Run: headless pygame with SDL's dummy video driver; simulated clock (each Clock.tick advances the game by its frame time, no real sleeping); random seed 0; keys injected as events and as key.get_pressed() state; mouse plan: one left click at the window centre at the start of phase 2, then a move to the lower-right quarter at the start of phase 3.
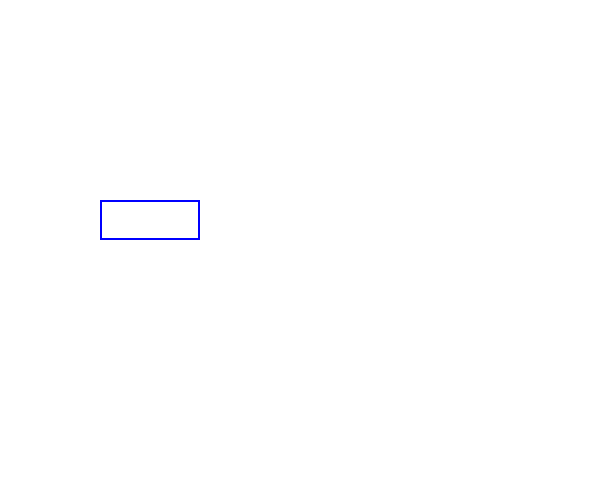
Frame 1 of 4 · flips 1–60 · no input
Frame 2 of 4 · flips 61–180 · clicked the window centre · tapped SPACE, RETURN · held RIGHT (→), D · screen unchanged from frame 1, image omitted
Frame 3 of 4 · flips 181–300 · moved the mouse to the lower-right quarter · held DOWN (↓), S · screen unchanged from frame 2, image omitted
Frame 4 of 4 · flips 301–420 · held LEFT (←), A, UP (↑), W · screen unchanged from frame 3, image omitted

The pygame program that drew these frames:

import pygame 
pygame.init()

screen = pygame.display.set_mode([600, 500])
clock = pygame.time.Clock()

base_font = pygame.font.Font(None, 32)
user_text = ''

# Fix: use pygame.Rect instead of tuple
input_rect = pygame.Rect(100, 200, 140, 40)
active_color = pygame.Color('red')
passive_color = pygame.Color('blue')

color = passive_color
active = False

run = True
while run:
    for event in pygame.event.get():
        if event.type == pygame.QUIT:
            run = False

        if event.type == pygame.MOUSEBUTTONDOWN:
            if input_rect.collidepoint(event.pos):
                active = True
            else:
                active = False

        if event.type == pygame.KEYDOWN:
            if active:
                if event.key == pygame.K_BACKSPACE:
                    user_text = user_text[:-1]  # Fix: remove last character
                else:
                    user_text += event.unicode

    color = active_color if active else passive_color
    screen.fill((255, 255, 255))
    
    pygame.draw.rect(screen, color, input_rect, 2)

    text_surface = base_font.render(user_text, True, (0, 0, 0))
    screen.blit(text_surface, (input_rect.x + 5, input_rect.y + 5))

    input_rect.w = max(100, text_surface.get_width() + 10)

    pygame.display.flip()
    clock.tick(60)
